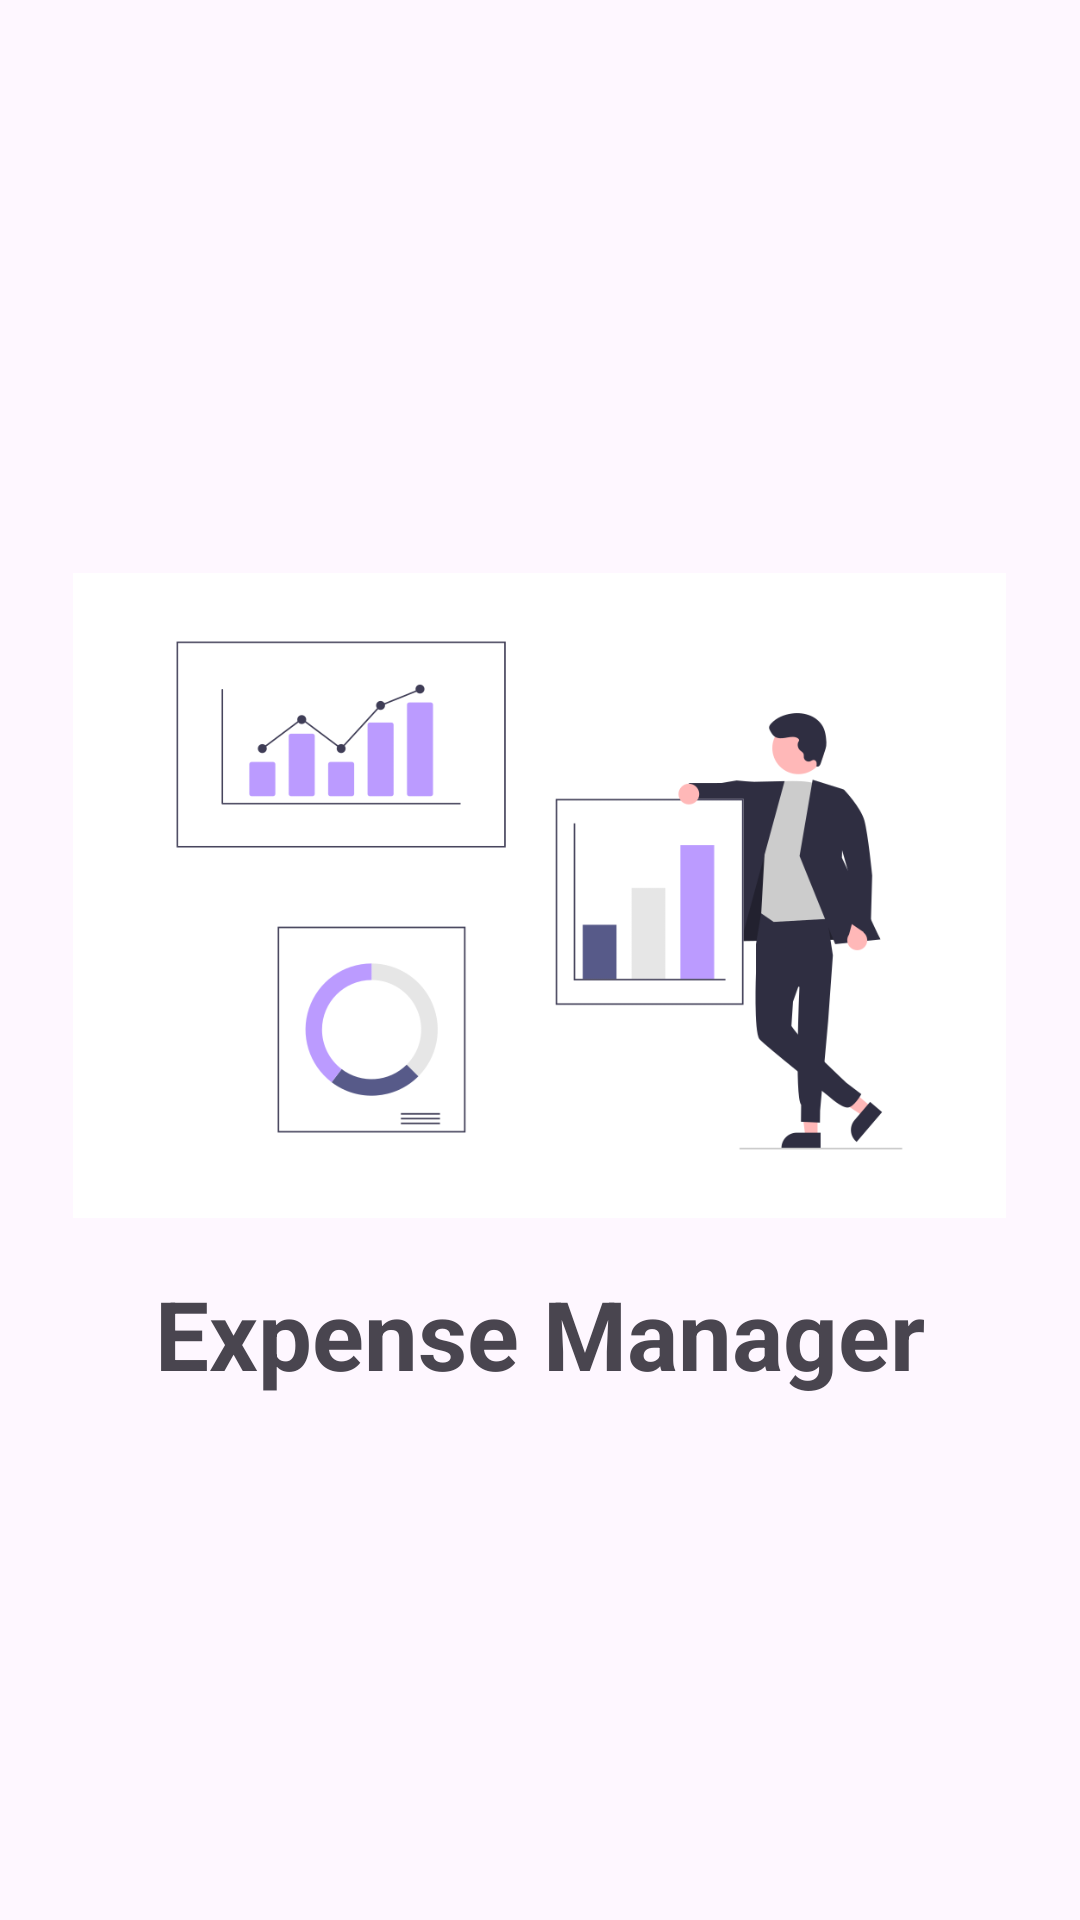

This screen was rendered from an Android layout file. Write that file and the resources it references.
<!-- AndroidManifest.xml: application theme Theme.TabsLayout -->
<!-- res/layout/activity_splash_screen.xml -->
<?xml version="1.0" encoding="utf-8"?>
<LinearLayout xmlns:android="http://schemas.android.com/apk/res/android"
    xmlns:app="http://schemas.android.com/apk/res-auto"
    xmlns:tools="http://schemas.android.com/tools"
    android:layout_width="match_parent"
    android:layout_height="match_parent"
    android:gravity="center"
    android:orientation="vertical"
    tools:context=".Splash_Screen">


    <ImageView
        android:layout_width="311dp"
        android:layout_height="249dp"
        android:src="@drawable/splashscreen"
        />

    <TextView
        android:layout_width="wrap_content"
        android:layout_height="wrap_content"
        android:text="Expense Manager"
        android:textSize="32dp"
        android:textStyle="bold"/>


</LinearLayout>
<!-- resources referenced by this layout -->
<resources>
  <!-- drawable splashscreen: png bitmap (drawable, 30587 bytes) -->
  <style name="Theme.TabsLayout" parent="Base.Theme.TabsLayout" />
  <style name="Base.Theme.TabsLayout" parent="Theme.Material3.DayNight.NoActionBar">
          
          
      </style>
</resources>
